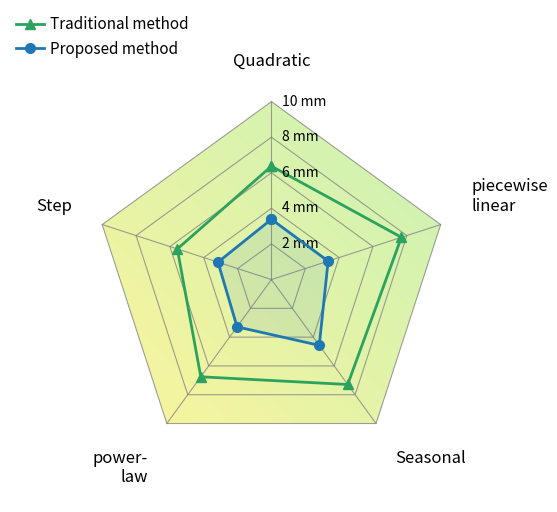

The script that saved this image:
import numpy as np
import matplotlib
matplotlib.use("Agg")
import matplotlib.pyplot as plt
from matplotlib.path import Path
from matplotlib.patches import PathPatch


# ============================================================
# 1. 输入数据
# ============================================================

deformation_types = [
    "Quadratic",
    "piecewise\nlinear",
    "Seasonal",
    "power-\nlaw",
    "Step"
]

# MAE_d 数据，单位 mm
# mae_proposed = np.array([1.618125, 2.741008, 1.771017, 1.827552, 1.517604])
# mae_traditional = np.array([2.642588, 3.934056, 5.618529, 8.849339, 2.103522])

# # # # MAE_h 数据，单位 mm
# mae_proposed = np.array([2.434746, 2.409406, 3.753295, 2.550401, 2.452542])
# mae_traditional = np.array([4.996617, 6.173325, 5.821925, 5.286213, 4.364520])

# # RMSE_d 数据，单位 mm
# mae_proposed = np.array([2.338330, 3.495418, 2.423864, 2.719965, 2.092527])
# mae_traditional = np.array([3.655635, 5.496923, 8.111480, 12.476094, 2.631484])

# RMSE_h 数据，单位 mm
mae_proposed = np.array([3.386360, 3.349236, 4.571465, 3.285897, 3.158737])
mae_traditional = np.array([6.370578, 7.679457, 7.289123, 6.754058, 5.561379])


# ============================================================
# 2. 设置 MAE 显示范围
# ============================================================

mae_min = 0.0
mae_max = 10.0

mae_proposed_plot = np.clip(mae_proposed, mae_min, mae_max)
mae_traditional_plot = np.clip(mae_traditional, mae_min, mae_max)


# ============================================================
# 3. 设置五边形角度
# ============================================================

n = len(deformation_types)

# 从正上方开始，顺时针排列
angles = np.linspace(0, 2 * np.pi, n, endpoint=False)
angles = np.pi / 2 - angles

unit_x = np.cos(angles)
unit_y = np.sin(angles)


# ============================================================
# 4. MAE 映射到半径
# ============================================================

def mae_to_radius(mae):
    """
    0 mm  -> 半径 0
    10 mm -> 半径 1
    """
    return mae / mae_max


def get_polygon_xy(values):
    r = mae_to_radius(values)

    x = r * unit_x
    y = r * unit_y

    x = np.concatenate([x, [x[0]]])
    y = np.concatenate([y, [y[0]]])

    return x, y


# ============================================================
# 5. 开始绘图
# ============================================================

fig, ax = plt.subplots(figsize=(6.2, 6.2))

ax.set_aspect("equal")
ax.axis("off")


# ============================================================
# 6. 五边形背景渐变
# ============================================================

outer_x = unit_x
outer_y = unit_y

outer_x_closed = np.concatenate([outer_x, [outer_x[0]]])
outer_y_closed = np.concatenate([outer_y, [outer_y[0]]])

# 构造五边形裁剪路径
vertices = np.column_stack([outer_x_closed, outer_y_closed])
codes = [Path.MOVETO] + [Path.LINETO] * (len(vertices) - 2) + [Path.CLOSEPOLY]
pentagon_path = Path(vertices, codes)
pentagon_patch = PathPatch(pentagon_path, facecolor="none", edgecolor="none")
ax.add_patch(pentagon_patch)

# 渐变背景：左下偏淡黄，右上偏淡绿
grid_size = 500
xx, yy = np.meshgrid(
    np.linspace(-1.05, 1.05, grid_size),
    np.linspace(-1.05, 1.05, grid_size)
)

gradient = (xx + yy)
gradient = (gradient - gradient.min()) / (gradient.max() - gradient.min())

# RGB 渐变颜色
# 淡黄色 -> 淡绿色
color_yellow = np.array([1.00, 0.96, 0.60])
color_green = np.array([0.78, 0.95, 0.72])

rgb = color_yellow * (1 - gradient[..., None]) + color_green * gradient[..., None]

im = ax.imshow(
    rgb,
    extent=[-1.05, 1.05, -1.05, 1.05],
    origin="lower",
    zorder=0
)
im.set_clip_path(pentagon_patch)


# ============================================================
# 7. 绘制五边形网格线，单位 mm
# ============================================================

grid_values = [2, 4, 6, 8, 10]

for gv in grid_values:
    r = gv / mae_max

    gx = r * unit_x
    gy = r * unit_y

    gx = np.concatenate([gx, [gx[0]]])
    gy = np.concatenate([gy, [gy[0]]])

    ax.plot(
        gx,
        gy,
        color="gray",
        linewidth=0.8,
        alpha=0.75,
        zorder=1
    )


# ============================================================
# 8. 绘制从中心到五个顶点的径向线
# ============================================================

for i in range(n):
    ax.plot(
        [0, unit_x[i]],
        [0, unit_y[i]],
        color="gray",
        linewidth=0.8,
        alpha=0.75,
        zorder=1
    )


# ============================================================
# 9. 添加 mm 刻度
# ============================================================

for gv in grid_values:
    r = gv / mae_max

    ax.text(
        0.06,
        r,
        "{} mm".format(gv),
        fontsize=10,
        ha="left",
        va="center",
        zorder=5
    )


# ============================================================
# 10. 添加五个顶点标签
# ============================================================

label_radius = 1.18

for i, label in enumerate(deformation_types):
    lx = label_radius * unit_x[i]
    ly = label_radius * unit_y[i]

    if unit_x[i] > 0.2:
        ha = "left"
    elif unit_x[i] < -0.2:
        ha = "right"
    else:
        ha = "center"

    if unit_y[i] > 0.2:
        va = "bottom"
    elif unit_y[i] < -0.2:
        va = "top"
    else:
        va = "center"

    ax.text(
        lx,
        ly,
        label,
        fontsize=12,
        ha=ha,
        va=va,
        zorder=5
    )


# ============================================================
# 11. 绘制两种方法的 MAE 结果
# ============================================================

x_proposed, y_proposed = get_polygon_xy(mae_proposed_plot)
x_traditional, y_traditional = get_polygon_xy(mae_traditional_plot)

# 传统方法：绿色三角形
ax.plot(
    x_traditional,
    y_traditional,
    color="#2ca25f",
    linewidth=2.0,
    marker="^",
    markersize=7,
    markerfacecolor="#2ca25f",
    markeredgecolor="#2ca25f",
    label="Traditional method",
    zorder=4
)

# 所提方法：蓝色圆形
ax.plot(
    x_proposed,
    y_proposed,
    color="#1f78b4",
    linewidth=2.0,
    marker="o",
    markersize=7,
    markerfacecolor="#1f78b4",
    markeredgecolor="#1f78b4",
    label="Proposed method",
    zorder=5
)

# 可以只给所提方法加一点填充
ax.fill(
    x_proposed,
    y_proposed,
    color="#1f78b4",
    alpha=0.10,
    zorder=2
)


# ============================================================
# 12. 图例
# ============================================================

ax.legend(
    loc="upper left",
    bbox_to_anchor=(-0.06, 1.08),
    frameon=False,
    fontsize=11,
    handlelength=1.8,
    handletextpad=0.4
)


# ============================================================
# 13. 控制显示范围
# ============================================================

ax.set_xlim(-1.35, 1.35)
ax.set_ylim(-1.25, 1.35)


# ============================================================
# 14. 保存
# ============================================================

plt.savefig("mae_pentagon_radar_comparison.png", dpi=300, bbox_inches="tight")
plt.savefig("mae_pentagon_radar_comparison.svg", bbox_inches="tight")

plt.close()

print("Saved:")
print("  mae_pentagon_radar_comparison.png")
print("  mae_pentagon_radar_comparison.svg")
